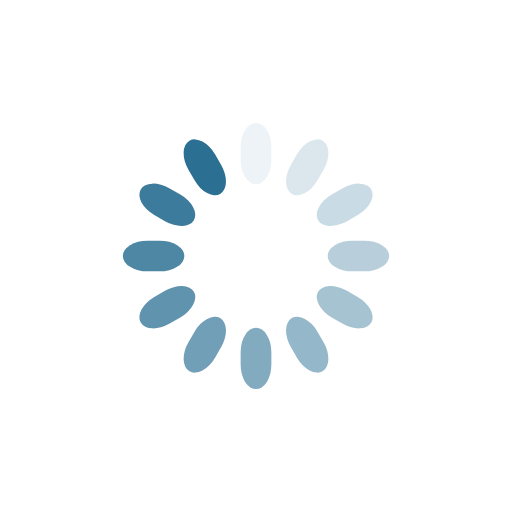
t = 0.00 s
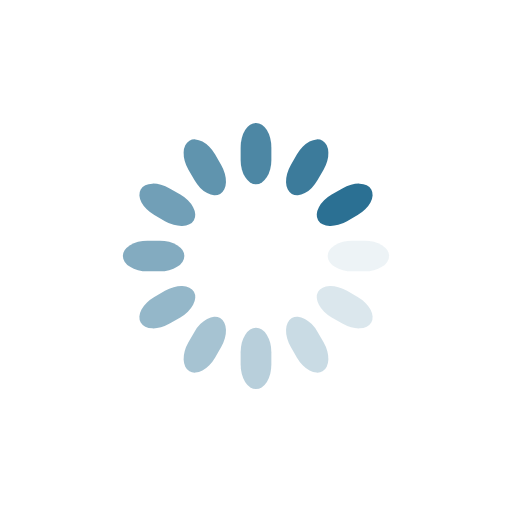
t = 0.25 s
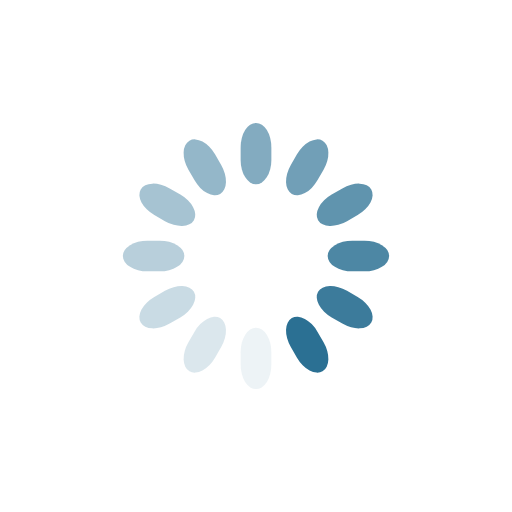
t = 0.50 s
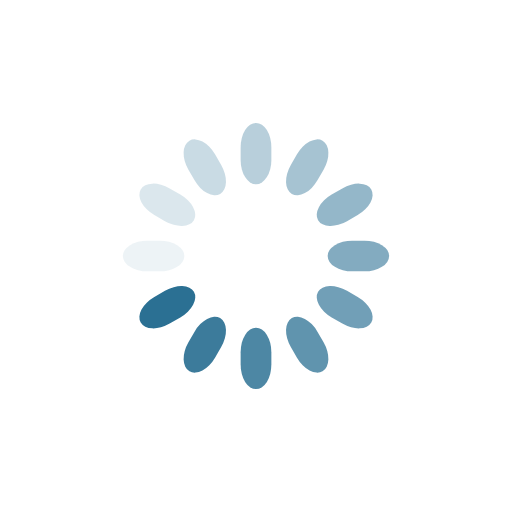
t = 0.75 s

The animated SVG that drew these frames (rendered in a browser with its animation timeline set to each time). Animation: 12 SMIL elements (animate=12); one cycle of 1.00 s, repeats indefinitely.

<svg class="lds-spinner" width="100px"  height="100px"  xmlns="http://www.w3.org/2000/svg" xmlns:xlink="http://www.w3.org/1999/xlink" viewBox="0 0 100 100" preserveAspectRatio="xMidYMid" style="background: none;"><g transform="rotate(0 50 50)">
  <rect x="47" y="24" rx="9.4" ry="4.8" width="6" height="12" fill="#2b7093">
    <animate attributeName="opacity" values="1;0" keyTimes="0;1" dur="1s" begin="-0.9166666666666666s" repeatCount="indefinite"></animate>
  </rect>
</g><g transform="rotate(30 50 50)">
  <rect x="47" y="24" rx="9.4" ry="4.8" width="6" height="12" fill="#2b7093">
    <animate attributeName="opacity" values="1;0" keyTimes="0;1" dur="1s" begin="-0.8333333333333334s" repeatCount="indefinite"></animate>
  </rect>
</g><g transform="rotate(60 50 50)">
  <rect x="47" y="24" rx="9.4" ry="4.8" width="6" height="12" fill="#2b7093">
    <animate attributeName="opacity" values="1;0" keyTimes="0;1" dur="1s" begin="-0.75s" repeatCount="indefinite"></animate>
  </rect>
</g><g transform="rotate(90 50 50)">
  <rect x="47" y="24" rx="9.4" ry="4.8" width="6" height="12" fill="#2b7093">
    <animate attributeName="opacity" values="1;0" keyTimes="0;1" dur="1s" begin="-0.6666666666666666s" repeatCount="indefinite"></animate>
  </rect>
</g><g transform="rotate(120 50 50)">
  <rect x="47" y="24" rx="9.4" ry="4.8" width="6" height="12" fill="#2b7093">
    <animate attributeName="opacity" values="1;0" keyTimes="0;1" dur="1s" begin="-0.5833333333333334s" repeatCount="indefinite"></animate>
  </rect>
</g><g transform="rotate(150 50 50)">
  <rect x="47" y="24" rx="9.4" ry="4.8" width="6" height="12" fill="#2b7093">
    <animate attributeName="opacity" values="1;0" keyTimes="0;1" dur="1s" begin="-0.5s" repeatCount="indefinite"></animate>
  </rect>
</g><g transform="rotate(180 50 50)">
  <rect x="47" y="24" rx="9.4" ry="4.8" width="6" height="12" fill="#2b7093">
    <animate attributeName="opacity" values="1;0" keyTimes="0;1" dur="1s" begin="-0.4166666666666667s" repeatCount="indefinite"></animate>
  </rect>
</g><g transform="rotate(210 50 50)">
  <rect x="47" y="24" rx="9.4" ry="4.8" width="6" height="12" fill="#2b7093">
    <animate attributeName="opacity" values="1;0" keyTimes="0;1" dur="1s" begin="-0.3333333333333333s" repeatCount="indefinite"></animate>
  </rect>
</g><g transform="rotate(240 50 50)">
  <rect x="47" y="24" rx="9.4" ry="4.8" width="6" height="12" fill="#2b7093">
    <animate attributeName="opacity" values="1;0" keyTimes="0;1" dur="1s" begin="-0.25s" repeatCount="indefinite"></animate>
  </rect>
</g><g transform="rotate(270 50 50)">
  <rect x="47" y="24" rx="9.4" ry="4.8" width="6" height="12" fill="#2b7093">
    <animate attributeName="opacity" values="1;0" keyTimes="0;1" dur="1s" begin="-0.16666666666666666s" repeatCount="indefinite"></animate>
  </rect>
</g><g transform="rotate(300 50 50)">
  <rect x="47" y="24" rx="9.4" ry="4.8" width="6" height="12" fill="#2b7093">
    <animate attributeName="opacity" values="1;0" keyTimes="0;1" dur="1s" begin="-0.08333333333333333s" repeatCount="indefinite"></animate>
  </rect>
</g><g transform="rotate(330 50 50)">
  <rect x="47" y="24" rx="9.4" ry="4.8" width="6" height="12" fill="#2b7093">
    <animate attributeName="opacity" values="1;0" keyTimes="0;1" dur="1s" begin="0s" repeatCount="indefinite"></animate>
  </rect>
</g></svg>
